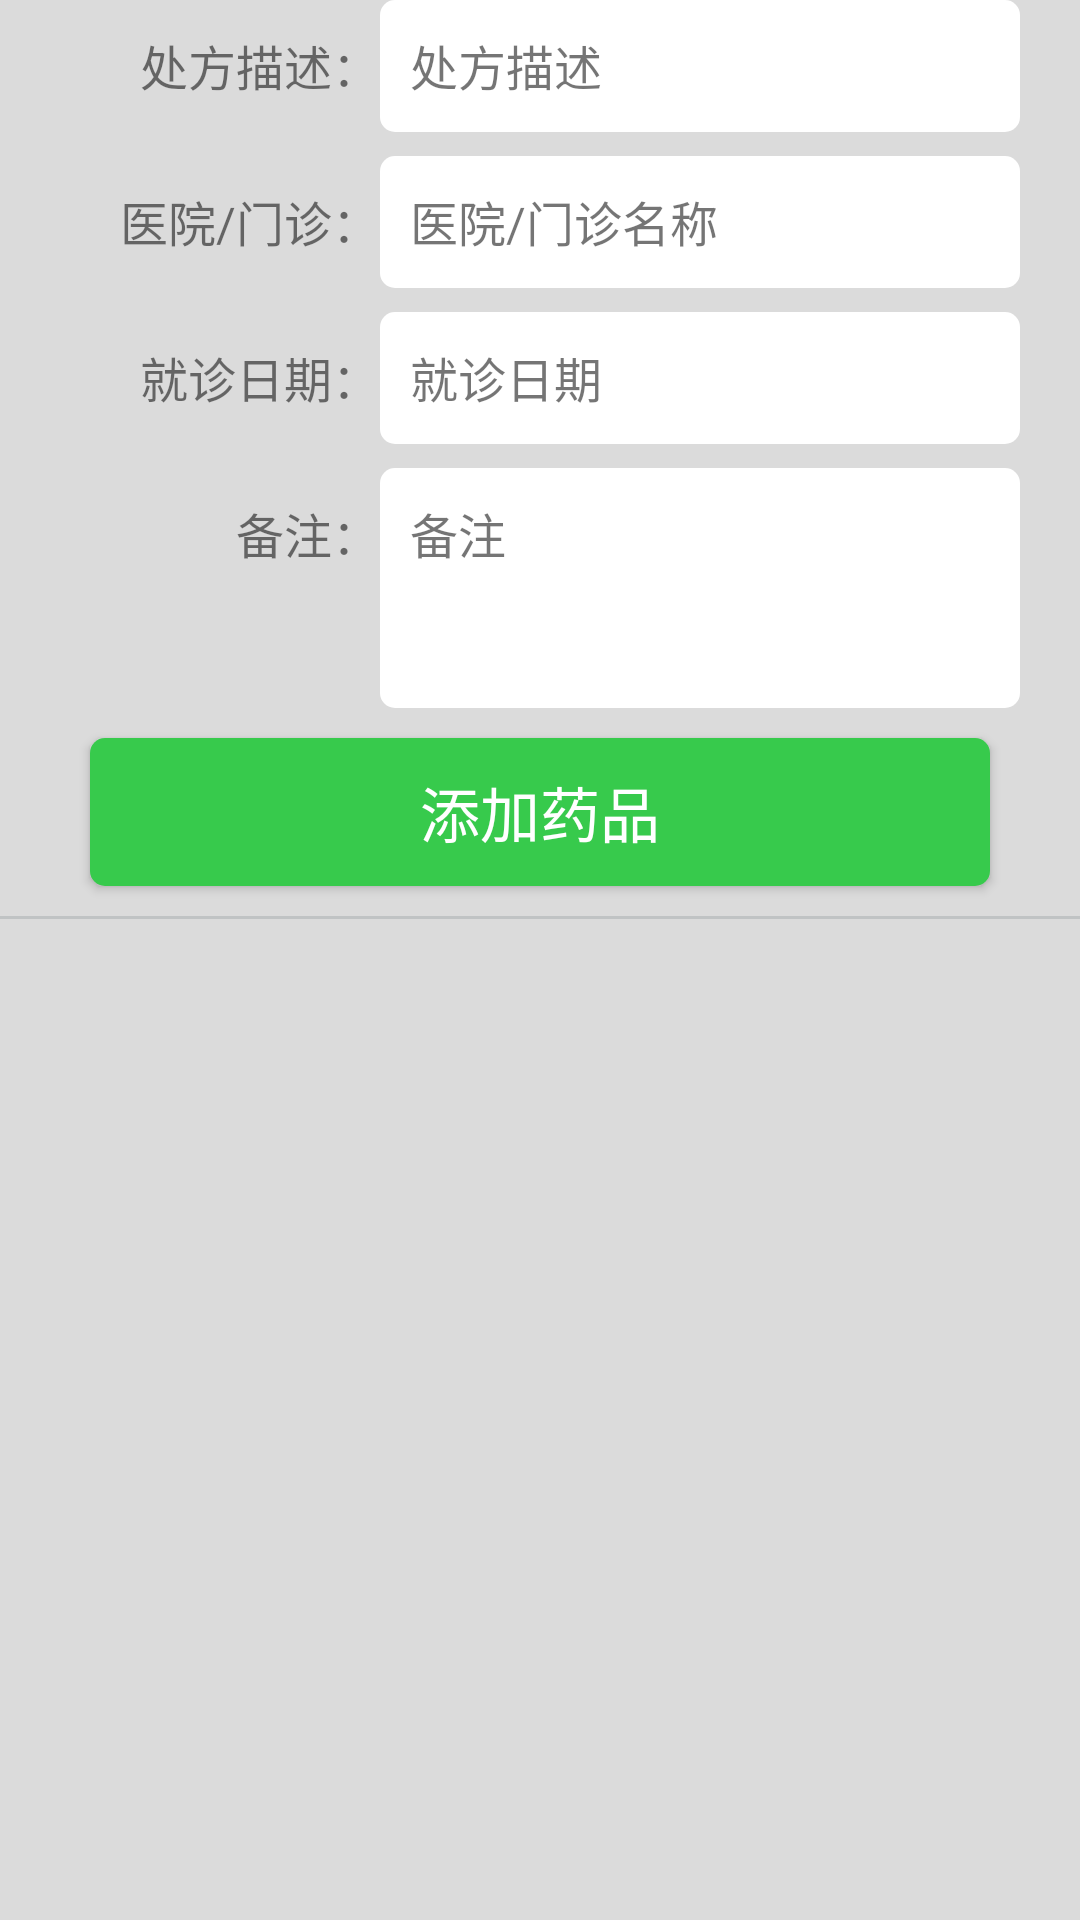

Layout XML and referenced resources for this Android screen:
<!-- AndroidManifest.xml: application theme AppTheme -->
<!-- res/layout/layout_display_prescription_list_view.xml -->
<?xml version="1.0" encoding="utf-8"?>
<LinearLayout xmlns:android="http://schemas.android.com/apk/res/android"
    android:layout_width="match_parent"
    android:layout_height="match_parent"
    android:orientation="vertical">


    <LinearLayout
        android:layout_width="match_parent"
        android:layout_height="wrap_content"
        android:orientation="vertical">

        <LinearLayout
            android:id="@+id/medicalInput"
            android:layout_width="match_parent"
            android:layout_height="wrap_content"
            android:layout_marginLeft="@dimen/compSide"
            android:layout_marginRight="@dimen/compSide"
            android:gravity="center"
            android:orientation="vertical">

            <TableLayout
                android:layout_width="match_parent"
                android:layout_height="wrap_content">

                <TableRow>

                    <TextView
                        android:layout_width="0dp"
                        android:layout_height="@dimen/compHeight"
                        android:layout_weight="3"
                        android:gravity="right"
                        android:text="处方描述："
                        android:textSize="16sp" />

                    <TextView
                        android:id="@+id/prescriptionAbstractTxt"
                        android:layout_width="0dp"
                        android:layout_height="@dimen/compHeight"
                        android:layout_weight="6"
                        android:background="@drawable/shape"
                        android:gravity="left"
                        android:maxLength="16"
                        android:maxLines="1"
                        android:text="处方描述"
                        android:textSize="16sp" />
                </TableRow>

                <TableRow android:layout_marginTop="@dimen/interval">

                    <TextView
                        android:layout_width="0dp"
                        android:layout_height="@dimen/compHeight"
                        android:layout_weight="3"
                        android:gravity="right"
                        android:text="医院/门诊："
                        android:textSize="16sp" />

                    <TextView
                        android:id="@+id/prescriptionHospitalNameTxt"
                        android:layout_width="0dp"
                        android:layout_height="@dimen/compHeight"
                        android:layout_weight="6"
                        android:background="@drawable/shape"
                        android:gravity="left"
                        android:text="医院/门诊名称"
                        android:textSize="16sp" />
                </TableRow>

                <TableRow android:layout_marginTop="@dimen/interval">

                    <TextView
                        android:layout_width="0dp"
                        android:layout_height="@dimen/compHeight"
                        android:layout_weight="3"
                        android:gravity="right"
                        android:text="就诊日期："
                        android:textSize="16sp" />

                    <TextView
                        android:id="@+id/prescriptionInquiryTimeTxt"
                        android:layout_width="0dp"
                        android:layout_height="@dimen/compHeight"
                        android:layout_weight="6"
                        android:background="@drawable/shape"
                        android:gravity="left"
                        android:text="就诊日期"
                        android:textSize="16sp" />
                </TableRow>

                <TableRow android:layout_marginTop="@dimen/interval">

                    <TextView
                        android:layout_width="0dp"
                        android:layout_height="@dimen/compHeight"
                        android:layout_weight="3"
                        android:gravity="right"
                        android:text="备注："
                        android:textSize="16sp" />

                    <TextView
                        android:id="@+id/prescriptionRemakeTxt"
                        android:layout_width="0dp"
                        android:layout_height="@dimen/textAreaHeight"
                        android:layout_weight="6"
                        android:background="@drawable/shape"
                        android:gravity="left"
                        android:text="备注"
                        android:textSize="16sp" />
                </TableRow>
            </TableLayout>
            
            <Button
                android:id="@+id/addMedicineBtn"
                android:layout_width="match_parent"
                android:layout_height="wrap_content"
                android:layout_margin="10dp"
                android:background="@drawable/shape_theme"
                android:text="添加药品"
                android:textColor="@color/colorWhite"
                android:textSize="20sp" />

        </LinearLayout>

        <View
            android:layout_width="match_parent"
            android:layout_height="3px"
            android:background="@color/colorLine" />

        <ListView
            android:id="@+id/prescription_display_list_view"
            android:layout_width="match_parent"
            android:layout_height="match_parent"
            android:background="@color/colorWhite"
            android:divider="@color/colorLine"
            android:dividerHeight="@dimen/listViewLineHeight">

        </ListView>

    </LinearLayout>
</LinearLayout>
<!-- resources referenced by this layout -->
<resources>
  <color name="colorLine">#c0c3c4</color>
  <color name="colorWhite">#ffffff</color>
  <dimen name="compHeight">44dp</dimen>
  <dimen name="compSide">20dp</dimen>
  <dimen name="interval">8dp</dimen>
  <dimen name="listViewLineHeight">1dp</dimen>
  <dimen name="textAreaHeight">80dp</dimen>
  <!-- drawable shape (drawable) -->
  <?xml version="1.0" encoding="UTF-8"?>
  <shape
      xmlns:android="http://schemas.android.com/apk/res/android"
      android:shape="rectangle">
      
      <solid android:color="@color/colorWhite" />
      
      
      <corners android:radius="5dip" />
  
      
      <padding
          android:left="10dp"
          android:top="10dp"
          android:right="10dp"
          android:bottom="10dp"
          />
  </shape>
  <!-- drawable shape_theme (drawable) -->
  <?xml version="1.0" encoding="UTF-8"?>
  <shape
      xmlns:android="http://schemas.android.com/apk/res/android"
      android:shape="rectangle">
      
      <solid android:color="@color/colorTheme" />
      
      
      <corners android:radius="5dip" />
  
      
      <padding
          android:left="10dp"
          android:top="10dp"
          android:right="10dp"
          android:bottom="10dp"
          />
  </shape>
  <style name="AppTheme" parent="Theme.AppCompat.Light.NoActionBar">
          
          <item name="colorPrimary">@color/colorPrimary</item>
          <item name="colorPrimaryDark">@color/colorPrimaryDark</item>
          <item name="colorAccent">@color/colorAccent</item>
          <item name="android:windowBackground">@color/colorBackground</item>
      </style>
  <color name="colorTheme">#37ca4c</color>
  <color name="colorPrimary">#37ca4c</color>
  <color name="colorPrimaryDark">#37ca4c</color>
  <color name="colorAccent">#FF4081</color>
  <color name="colorBackground">#DBDBDB</color>
</resources>
